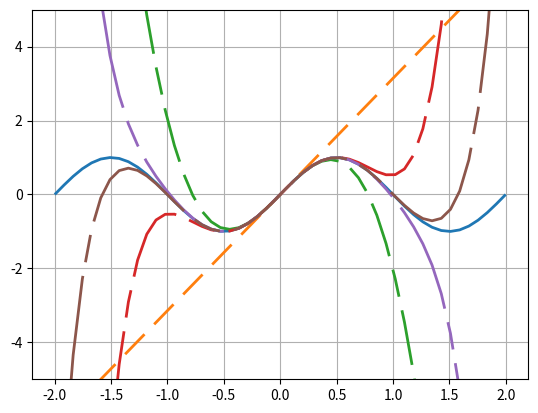

This chart was generated by the following Python code:
# approximation for sin function: sin x = x − x3/3! + x5/5! − x7/7! + ...
# x is in radians

import math

def sinpy(x):
	return math.sin(x)

def sin1(x):
	return x
	
def sin2(x):
	return x - (x**3/math.factorial(3))
	
def sin3(x):
	return x - (x**3/math.factorial(3)) + (x**5/math.factorial(5))
	
def sin4(x):
	return x - (x**3/math.factorial(3)) + (x**5/math.factorial(5)) - (x**7/math.factorial(7))
	
def sin5(x):
	return x - (x**3/math.factorial(3)) + (x**5/math.factorial(5)) - (x**7/math.factorial(7)) + (x**9/math.factorial(9))
	
def sinCalc(i,x):
	'''this is a more general calculation method'''
	'''this should estimate the sin of x (in radians) using i terms'''
	'''the expression is sin x = x**1/1! − x**3/3! + x**5/5! − x**7/7! + ...'''
	'''generalizes to sin x = sum from 1 - i of (x**(2i-1)/(2i-1)!)*(((i%2)*2)-1)'''
	'''the (((i%2)*2)-1) term determines the plu or minus signage of each element of the sum'''
	
	def signage(i):
		'''returns positive signage for odd integers and negative signage for evens'''
		return (((i%2)*2)-1)
	
	def iFactor(i):
		'''returns the exponentiating factor and factorial divisor for the i-th term'''
		return (2*i-1)
		

	estSinX = 0	#initialize value for calculated sin of x
	
	for i in range(1,(i+1)):
		'''the first 'i' is for the for loop'''
		'''the second'i' is number of terms, which was passed to sinCalc function'''
		estSinX = estSinX + signage(i)*(x**iFactor(i))/(iFactor(i))

	return estSinX

"""
Demo of a simple plot with a custom dashed line.

A Line object's ``set_dashes`` method allows you to specify dashes with
a series of on/off lengths (in points).
"""
import numpy as np
import matplotlib.pyplot as plt
#import matplotlib.axis.YAxis as YAx


x = np.linspace((-2*math.pi), (2*math.pi)) #plots from -2*pi to +2*pi

#plot the 'true'sin function, at least ast numpy sees it
line, = plt.plot(x/math.pi, np.sin(x), '--', linewidth=2)
dashes = [100, 5, 100, 5] # 100 points on, 5 off, 100 on, 5 off
line.set_dashes(dashes)

#plot the estimate using 1 term
# the following line was commented out, replaced with more general calc below
#line, = plt.plot(x/math.pi, sin1(x), '--', linewidth=2)
line, = plt.plot(x/math.pi, sinCalc(1,x), '--', linewidth=2)
dashes = [10, 5, 10, 5] # 10 points on, 5 off, 10 points on, 5 off
line.set_dashes(dashes)

#plot the estimate using 2 terms
line, = plt.plot(x/math.pi, sin2(x), '--', linewidth=2)
dashes = [20, 5, 10, 5] # 20 points on, 5 off, 10 on, 5 off
line.set_dashes(dashes)

#plot the estimate using 3 terms
line, = plt.plot(x/math.pi, sin3(x), '--', linewidth=2)
dashes = [30, 5, 10, 5] # 30 points on, 5 off, 10 on, 5 off
line.set_dashes(dashes)

#plot the estimate using 4 terms
line, = plt.plot(x/math.pi, sin4(x), '--', linewidth=2)
dashes = [40, 5, 10, 5] # 40 points on, 5 off, 10 on, 5 off
line.set_dashes(dashes)

#plot the estimate using 5 terms
line, = plt.plot(x/math.pi, sin5(x), '--', linewidth=2)
dashes = [50, 5, 10, 5] # 50 points on, 5 off, 10 on, 5 off
line.set_dashes(dashes)

#YAx.set_data_interval(-5,5)
plt.ylim(-5,5)
#plt.xticks(30)
#plt.yticks(int(1))
plt.grid(True)

plt.show()
